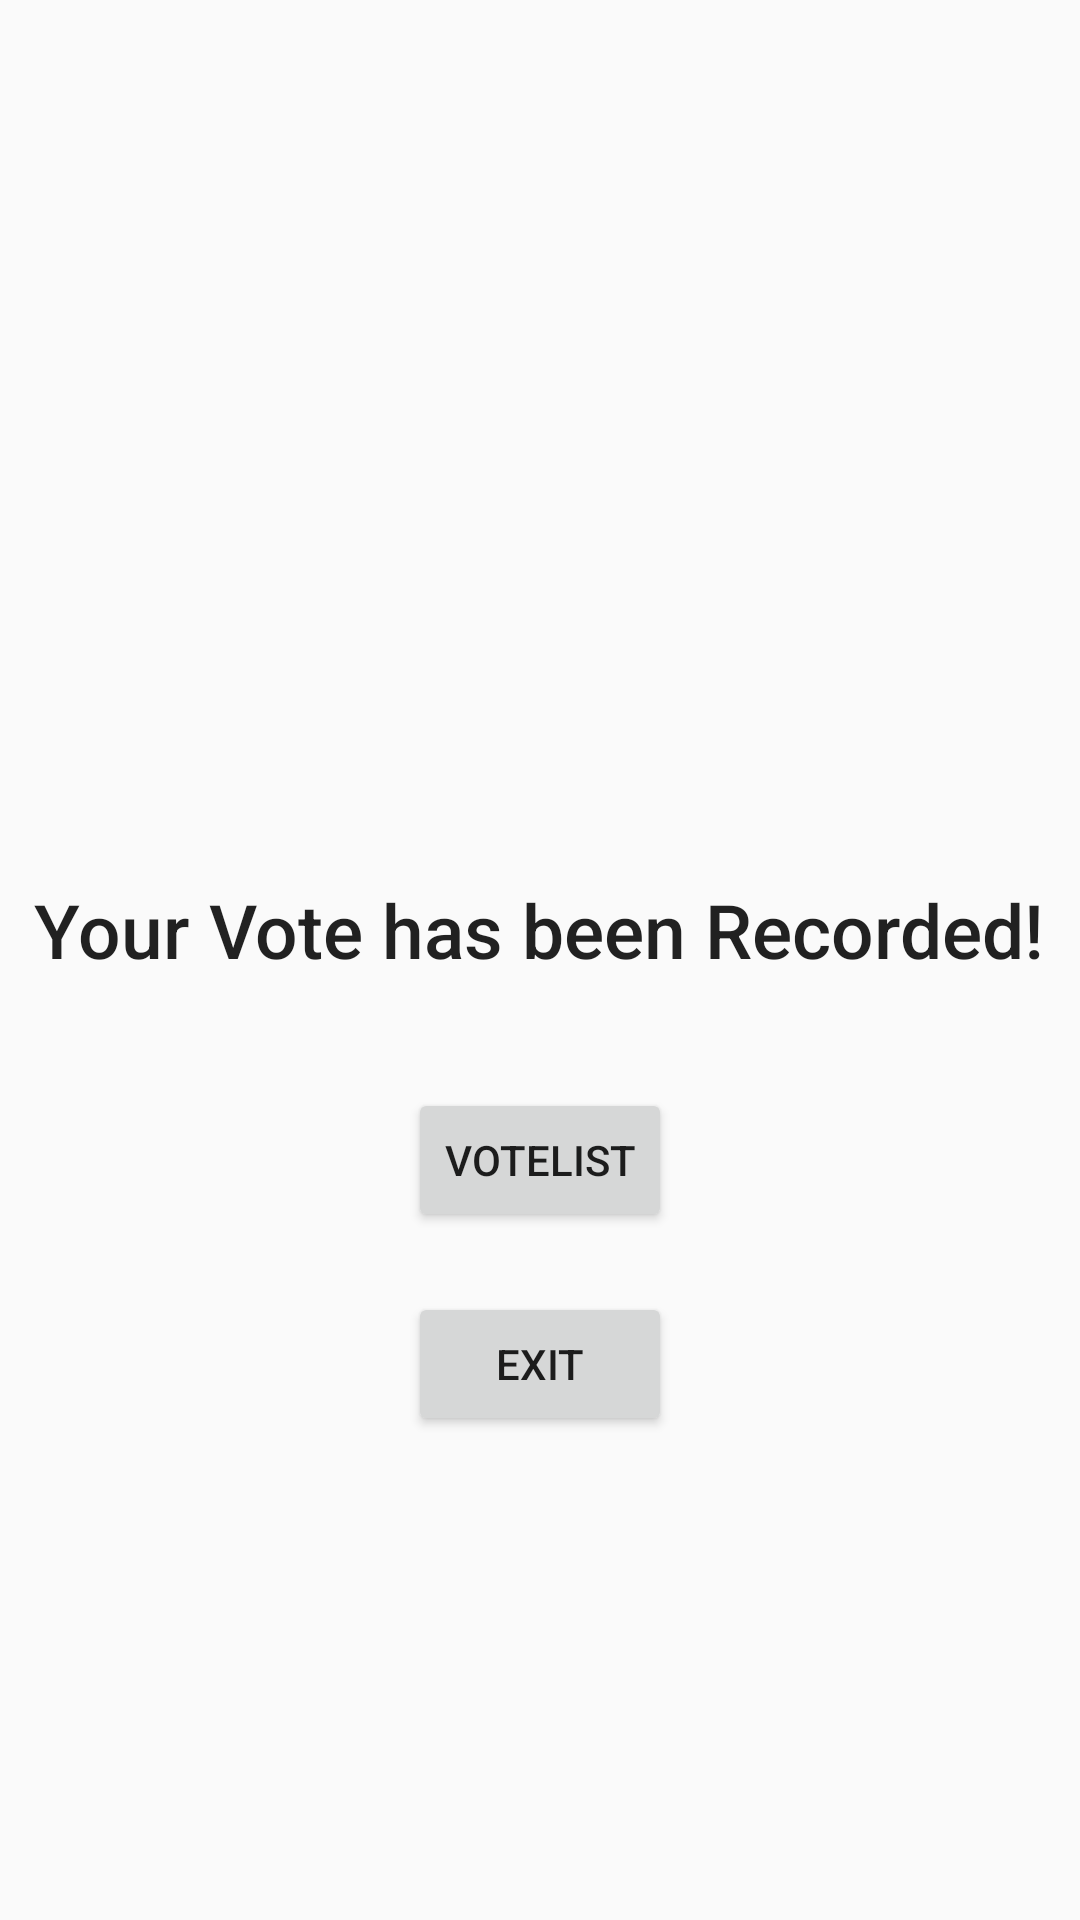

Reconstruct the res/layout file that produces this screen, plus the resources it refers to.
<!-- AndroidManifest.xml: application theme AppTheme -->
<!-- res/layout/activity_success.xml -->
<?xml version="1.0" encoding="utf-8"?>
<android.widget.RelativeLayout xmlns:android="http://schemas.android.com/apk/res/android"
    xmlns:app="http://schemas.android.com/apk/res-auto"
    xmlns:tools="http://schemas.android.com/tools"
    android:layout_width="match_parent"
    android:layout_height="match_parent"
    android:background="@drawable/bk10"
    tools:context="e.a07sid.uvote.success">

    <ImageView
        android:id="@+id/imageView6"
        android:layout_width="250dp"
        android:layout_height="200dp"
        app:srcCompat="@drawable/tick"
        android:layout_marginTop="47dp"
        android:layout_alignParentTop="true"
        android:layout_centerHorizontal="true" />

    <TextView
        android:id="@+id/textView12"
        android:layout_width="wrap_content"
        android:layout_height="wrap_content"
        android:layout_marginTop="46dp"
        android:text="Your Vote has been Recorded!"
        android:textAppearance="@style/TextAppearance.AppCompat.Body2"
        android:textSize="25sp"
        android:layout_below="@+id/imageView6"
        android:layout_centerHorizontal="true" />

    <Button
        android:id="@+id/button3"
        android:layout_width="wrap_content"
        android:layout_height="wrap_content"
        android:layout_below="@+id/textView12"
        android:layout_centerHorizontal="true"
        android:layout_marginTop="36dp"
        android:onClick="sendhome"
        android:text="VoteList" />

    <Button
        android:id="@+id/button5"
        android:layout_width="wrap_content"
        android:layout_height="wrap_content"
        android:layout_alignStart="@+id/button3"
        android:layout_below="@+id/button3"
        android:layout_marginTop="20dp"
        android:onClick="exitbtn"
        android:text="Exit" />
</android.widget.RelativeLayout>
<!-- resources referenced by this layout -->
<resources>
  <style name="AppTheme" parent="Theme.AppCompat.Light.DarkActionBar">
          
  
          <item name="colorPrimaryDark">#000</item>
          <item name="colorAccent">@color/colorAccent</item>
      </style>
  <!-- not gathered from this repository: default colours our renderer supplied (Android Studio template values) -->
  <color name="colorAccent">#FF03DAC5</color>
</resources>
